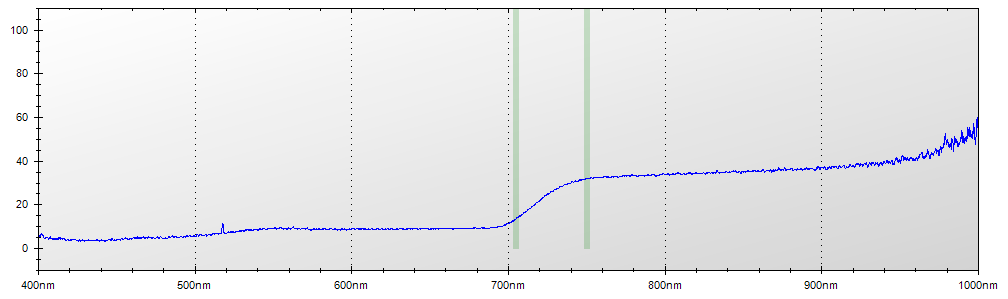

The data file committed next to this chart (first rows):
Layer Title, Color, Specimen ID
Layer 1, Blue, Untitled
Mode, Integration Time, Boxcar Width, Scans to Average
Reflectance, 450 ms, 2, 1
Wavelength, Raw Spectrometer Data, Calibrated and Averaged Data
345.6, 1798, 100%
345.8, 1761, 100%
346, 3131, 100%
346.2, 3813, 100%
346.5, 4458, 100%
346.7, 5000, 100%
346.9, 4956, 0%
347.1, 4922, 0%
347.3, 4784, 0%
347.5, 4757, 0%
347.8, 4802, 0%
348, 4821, 0%
348.2, 4761, 0%
348.4, 4782, 0%
348.6, 4725, 100%
348.8, 4763, 100%
349.1, 4841, 100%
349.3, 4820, 100%
349.5, 4905, 100%
349.7, 4973, 100%
349.9, 5002, 100%
350.1, 4921, 100%
350.3, 4937, 100%
350.6, 4956, 100%
350.8, 4940, 100%
351, 4935, 100%
351.2, 4886, 100%
351.4, 4881, 100%
351.6, 4841, 100%
351.9, 5052, 100%
352.1, 5014, 100%
352.3, 5198, 100%
352.5, 5306, 100%
352.7, 5294, 100%
352.9, 5038, 100%
353.2, 5047, 100%
353.4, 5049, 100%
353.6, 4986, 100%
353.8, 4994, 100%
354, 5143, 100%
354.2, 5228, 100%
354.5, 5129, 100%
354.7, 5092, 100%
354.9, 5051, 100%
355.1, 4938, 100%
355.3, 4848, 100%
355.5, 4777, 100%
355.8, 4825, 100%
356, 4928, 100%
356.2, 5020, 100%
356.4, 5034, 100%
356.6, 5084, 100%
356.8, 5120, 100%
357, 5016, 100%
357.3, 4942, 100%
357.5, 5026, 100%
... 7,246 more rows
